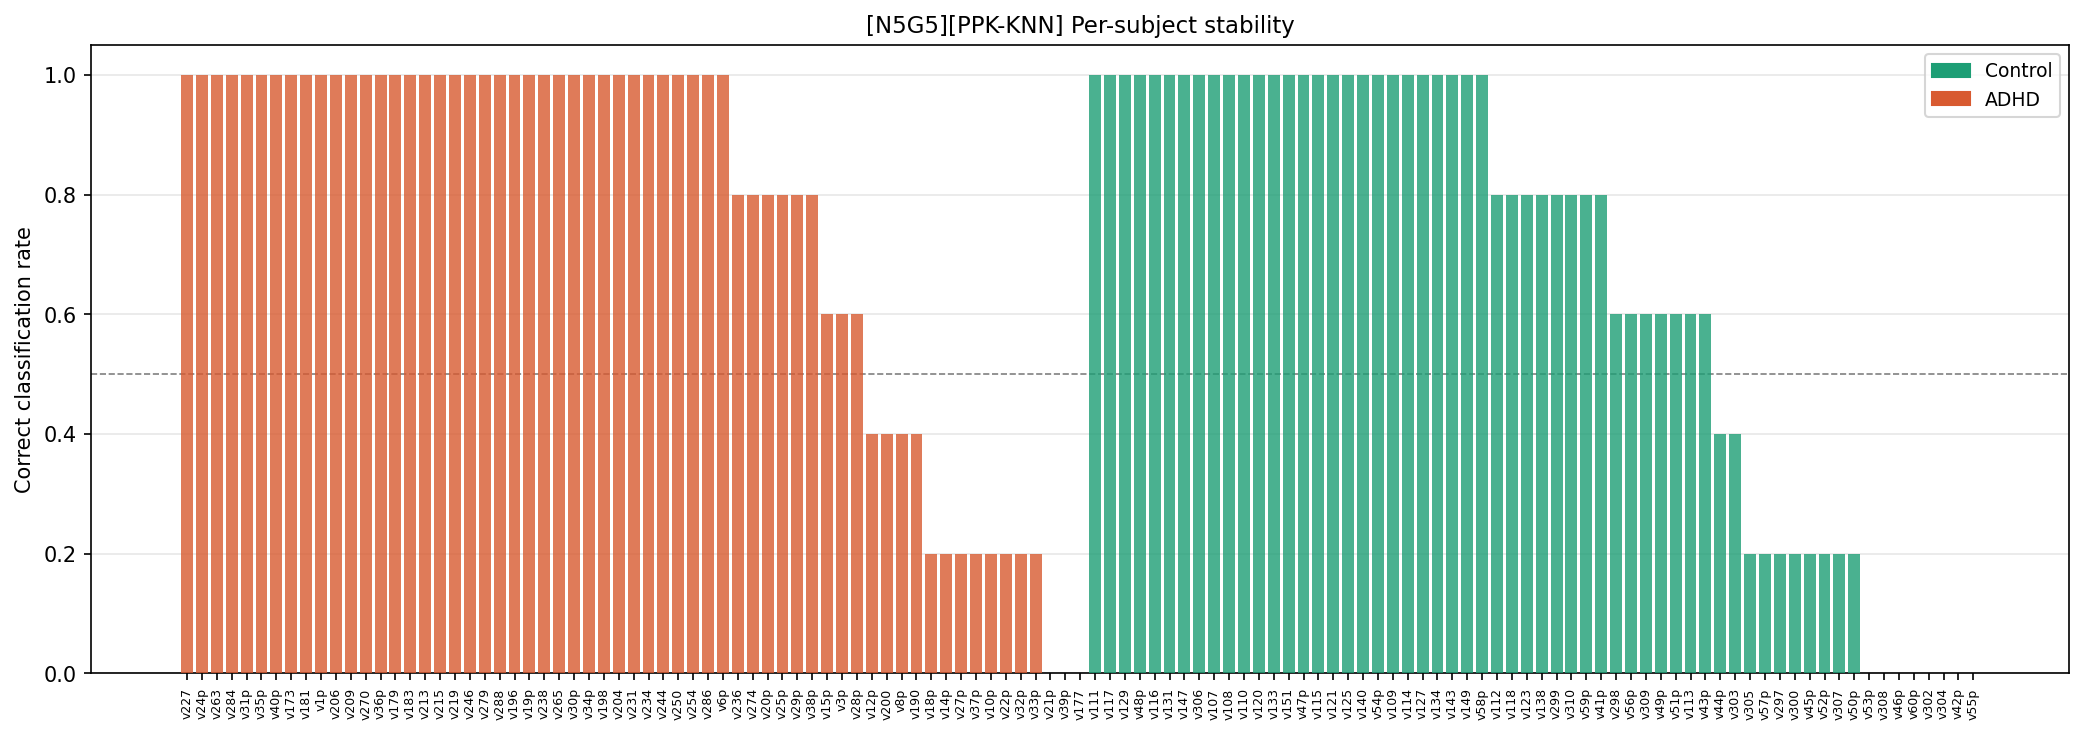

Source data for this figure (header and first rows):
config_tag, classifier, subject_id, true_label, true_class, n_folds_tested, n_correct, accuracy_rate, pred_adhd_rate, consistently_correct, never_correct
N5G5, PPK-KNN, v227, 1, ADHD, 5, 5, 1.0, 1.0, True, False
N5G5, PPK-KNN, v24p, 1, ADHD, 5, 5, 1.0, 1.0, True, False
N5G5, PPK-KNN, v263, 1, ADHD, 5, 5, 1.0, 1.0, True, False
N5G5, PPK-KNN, v284, 1, ADHD, 5, 5, 1.0, 1.0, True, False
N5G5, PPK-KNN, v31p, 1, ADHD, 5, 5, 1.0, 1.0, True, False
N5G5, PPK-KNN, v35p, 1, ADHD, 5, 5, 1.0, 1.0, True, False
N5G5, PPK-KNN, v40p, 1, ADHD, 5, 5, 1.0, 1.0, True, False
N5G5, PPK-KNN, v173, 1, ADHD, 5, 5, 1.0, 1.0, True, False
N5G5, PPK-KNN, v181, 1, ADHD, 5, 5, 1.0, 1.0, True, False
N5G5, PPK-KNN, v1p, 1, ADHD, 5, 5, 1.0, 1.0, True, False
N5G5, PPK-KNN, v206, 1, ADHD, 5, 5, 1.0, 1.0, True, False
N5G5, PPK-KNN, v209, 1, ADHD, 5, 5, 1.0, 1.0, True, False
N5G5, PPK-KNN, v270, 1, ADHD, 5, 5, 1.0, 1.0, True, False
N5G5, PPK-KNN, v36p, 1, ADHD, 5, 5, 1.0, 1.0, True, False
N5G5, PPK-KNN, v179, 1, ADHD, 5, 5, 1.0, 1.0, True, False
N5G5, PPK-KNN, v183, 1, ADHD, 5, 5, 1.0, 1.0, True, False
N5G5, PPK-KNN, v213, 1, ADHD, 5, 5, 1.0, 1.0, True, False
N5G5, PPK-KNN, v215, 1, ADHD, 5, 5, 1.0, 1.0, True, False
N5G5, PPK-KNN, v219, 1, ADHD, 5, 5, 1.0, 1.0, True, False
N5G5, PPK-KNN, v246, 1, ADHD, 5, 5, 1.0, 1.0, True, False
N5G5, PPK-KNN, v279, 1, ADHD, 5, 5, 1.0, 1.0, True, False
N5G5, PPK-KNN, v288, 1, ADHD, 5, 5, 1.0, 1.0, True, False
N5G5, PPK-KNN, v196, 1, ADHD, 5, 5, 1.0, 1.0, True, False
N5G5, PPK-KNN, v19p, 1, ADHD, 5, 5, 1.0, 1.0, True, False
N5G5, PPK-KNN, v238, 1, ADHD, 5, 5, 1.0, 1.0, True, False
N5G5, PPK-KNN, v265, 1, ADHD, 5, 5, 1.0, 1.0, True, False
N5G5, PPK-KNN, v30p, 1, ADHD, 5, 5, 1.0, 1.0, True, False
N5G5, PPK-KNN, v34p, 1, ADHD, 5, 5, 1.0, 1.0, True, False
N5G5, PPK-KNN, v198, 1, ADHD, 5, 5, 1.0, 1.0, True, False
N5G5, PPK-KNN, v204, 1, ADHD, 5, 5, 1.0, 1.0, True, False
N5G5, PPK-KNN, v231, 1, ADHD, 5, 5, 1.0, 1.0, True, False
N5G5, PPK-KNN, v234, 1, ADHD, 5, 5, 1.0, 1.0, True, False
N5G5, PPK-KNN, v244, 1, ADHD, 5, 5, 1.0, 1.0, True, False
N5G5, PPK-KNN, v250, 1, ADHD, 5, 5, 1.0, 1.0, True, False
N5G5, PPK-KNN, v254, 1, ADHD, 5, 5, 1.0, 1.0, True, False
N5G5, PPK-KNN, v286, 1, ADHD, 5, 5, 1.0, 1.0, True, False
N5G5, PPK-KNN, v6p, 1, ADHD, 5, 5, 1.0, 1.0, True, False
N5G5, PPK-KNN, v236, 1, ADHD, 5, 4, 0.8, 0.8, False, False
N5G5, PPK-KNN, v274, 1, ADHD, 5, 4, 0.8, 0.8, False, False
N5G5, PPK-KNN, v20p, 1, ADHD, 5, 4, 0.8, 0.8, False, False
N5G5, PPK-KNN, v25p, 1, ADHD, 5, 4, 0.8, 0.8, False, False
N5G5, PPK-KNN, v29p, 1, ADHD, 5, 4, 0.8, 0.8, False, False
N5G5, PPK-KNN, v38p, 1, ADHD, 5, 4, 0.8, 0.8, False, False
N5G5, PPK-KNN, v15p, 1, ADHD, 5, 3, 0.6, 0.6, False, False
N5G5, PPK-KNN, v3p, 1, ADHD, 5, 3, 0.6, 0.6, False, False
N5G5, PPK-KNN, v28p, 1, ADHD, 5, 3, 0.6, 0.6, False, False
N5G5, PPK-KNN, v12p, 1, ADHD, 5, 2, 0.4, 0.4, False, False
N5G5, PPK-KNN, v200, 1, ADHD, 5, 2, 0.4, 0.4, False, False
N5G5, PPK-KNN, v8p, 1, ADHD, 5, 2, 0.4, 0.4, False, False
N5G5, PPK-KNN, v190, 1, ADHD, 5, 2, 0.4, 0.4, False, False
N5G5, PPK-KNN, v18p, 1, ADHD, 5, 1, 0.2, 0.2, False, False
N5G5, PPK-KNN, v14p, 1, ADHD, 5, 1, 0.2, 0.2, False, False
N5G5, PPK-KNN, v27p, 1, ADHD, 5, 1, 0.2, 0.2, False, False
N5G5, PPK-KNN, v37p, 1, ADHD, 5, 1, 0.2, 0.2, False, False
N5G5, PPK-KNN, v10p, 1, ADHD, 5, 1, 0.2, 0.2, False, False
N5G5, PPK-KNN, v22p, 1, ADHD, 5, 1, 0.2, 0.2, False, False
N5G5, PPK-KNN, v32p, 1, ADHD, 5, 1, 0.2, 0.2, False, False
N5G5, PPK-KNN, v33p, 1, ADHD, 5, 1, 0.2, 0.2, False, False
N5G5, PPK-KNN, v21p, 1, ADHD, 5, 0, 0.0, 0.0, False, True
N5G5, PPK-KNN, v39p, 1, ADHD, 5, 0, 0.0, 0.0, False, True
... 61 more rows
